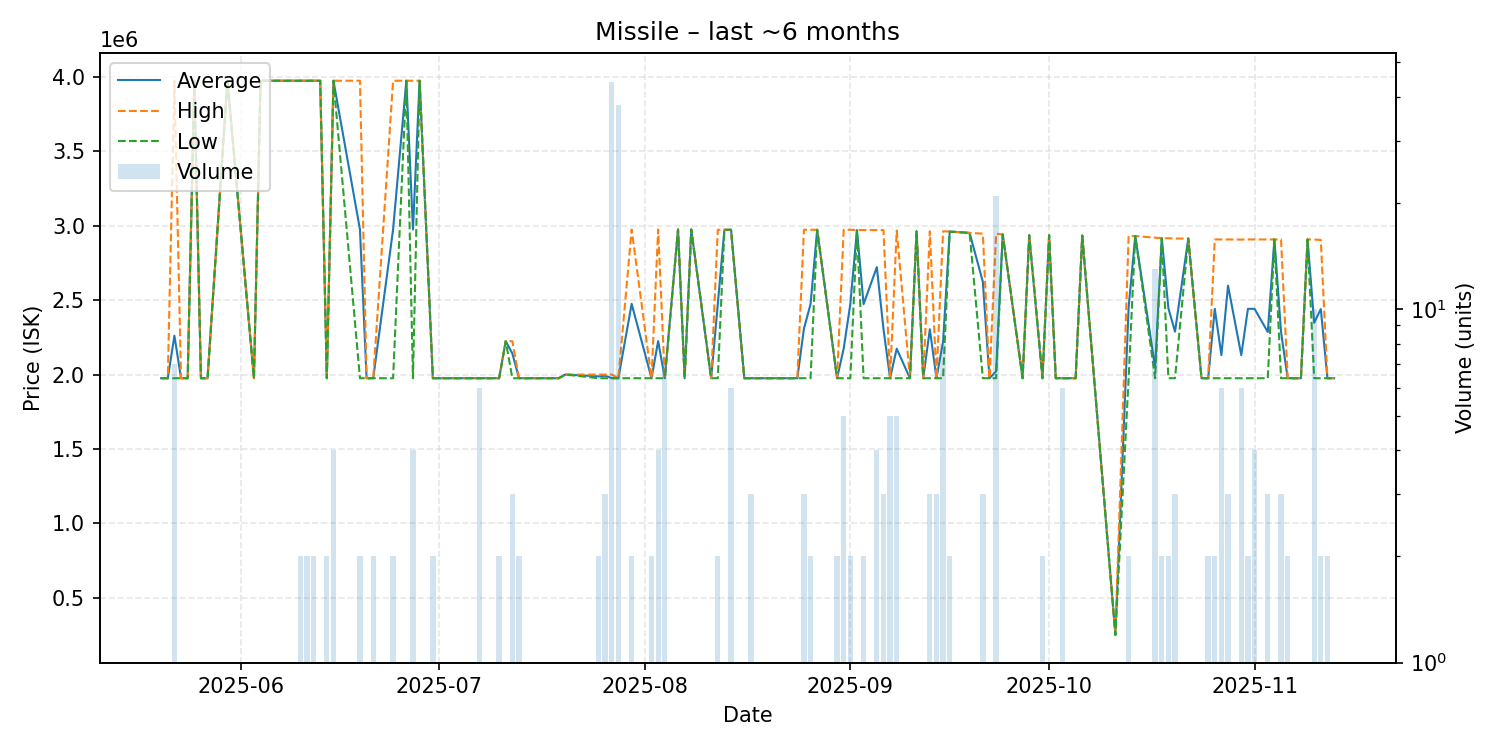

Values plotted in this chart, from the file beside it:
date, average, highest, lowest, order_count, volume
2025-05-20, 1975200, 1975200, 1975200, 1, 1
2025-05-21, 1975200, 1975200, 1975200, 1, 1
2025-05-22, 2260886, 3975000, 1975200, 3, 7
2025-05-23, 1975200, 1975200, 1975200, 1, 1
2025-05-24, 1975200, 1975200, 1975200, 1, 1
2025-05-25, 3975000, 3975000, 3975000, 1, 1
2025-05-26, 1975200, 1975200, 1975200, 1, 1
2025-05-27, 1975200, 1975200, 1975200, 1, 1
2025-05-30, 3975000, 3975000, 3975000, 1, 1
2025-06-03, 1975200, 1975200, 1975200, 1, 1
2025-06-04, 3975000, 3975000, 3975000, 1, 1
2025-06-07, 3975000, 3975000, 3975000, 1, 1
2025-06-10, 3975000, 3975000, 3975000, 2, 2
2025-06-11, 3975000, 3975000, 3975000, 2, 2
2025-06-12, 3975000, 3975000, 3975000, 2, 2
2025-06-13, 3975000, 3975000, 3975000, 1, 1
2025-06-14, 1975200, 1975200, 1975200, 2, 2
2025-06-15, 3975000, 3975000, 3975000, 1, 4
2025-06-19, 2975100, 3975000, 1975200, 2, 2
2025-06-20, 1975200, 1975200, 1975200, 1, 1
2025-06-21, 1975200, 1975200, 1975200, 2, 2
2025-06-24, 2975100, 3975000, 1975200, 2, 2
2025-06-26, 3975000, 3975000, 3975000, 1, 1
2025-06-27, 2975100, 3975000, 1975200, 4, 4
2025-06-28, 3975000, 3975000, 3975000, 1, 1
2025-06-30, 1975200, 1975200, 1975200, 2, 2
2025-07-01, 1975200, 1975200, 1975200, 1, 1
2025-07-04, 1975200, 1975200, 1975200, 1, 1
2025-07-07, 1975200, 1975200, 1975200, 1, 6
2025-07-08, 1975200, 1975200, 1975200, 1, 1
2025-07-10, 1975200, 1975200, 1975200, 2, 2
2025-07-11, 2224000, 2224000, 2224000, 1, 1
2025-07-12, 2141067, 2224000, 1975200, 3, 3
2025-07-13, 1975200, 1975200, 1975200, 2, 2
2025-07-14, 1975200, 1975200, 1975200, 1, 1
2025-07-15, 1975200, 1975200, 1975200, 1, 1
2025-07-17, 1975200, 1975200, 1975200, 1, 1
2025-07-19, 1975200, 1975200, 1975200, 1, 1
2025-07-20, 2000000, 2000000, 2000000, 1, 1
2025-07-25, 1987600, 2000000, 1975200, 2, 2
2025-07-26, 1991733, 2000000, 1975200, 3, 3
2025-07-27, 1975764, 2000000, 1975200, 7, 44
2025-07-28, 1975200, 1975200, 1975200, 2, 38
2025-07-30, 2475100, 2975000, 1975200, 2, 2
2025-08-02, 1975200, 1975200, 1975200, 2, 2
2025-08-03, 2225150, 2975000, 1975200, 2, 4
2025-08-04, 1975200, 1975200, 1975200, 3, 7
2025-08-06, 2975000, 2975000, 2975000, 1, 1
2025-08-07, 1975200, 1975200, 1975200, 1, 1
2025-08-08, 2975000, 2975000, 2975000, 1, 1
2025-08-11, 1975200, 1975200, 1975200, 1, 1
2025-08-12, 2474100, 2973000, 1975200, 2, 2
2025-08-13, 2973000, 2973000, 2973000, 1, 1
2025-08-14, 2973000, 2973000, 2973000, 2, 6
2025-08-16, 1975200, 1975200, 1975200, 1, 1
2025-08-17, 1975200, 1975200, 1975200, 3, 3
2025-08-22, 1975200, 1975200, 1975200, 1, 1
2025-08-24, 1975200, 1975200, 1975200, 1, 1
2025-08-25, 2307800, 2973000, 1975200, 3, 3
2025-08-26, 2474100, 2973000, 1975200, 2, 2
... 56 more rows
